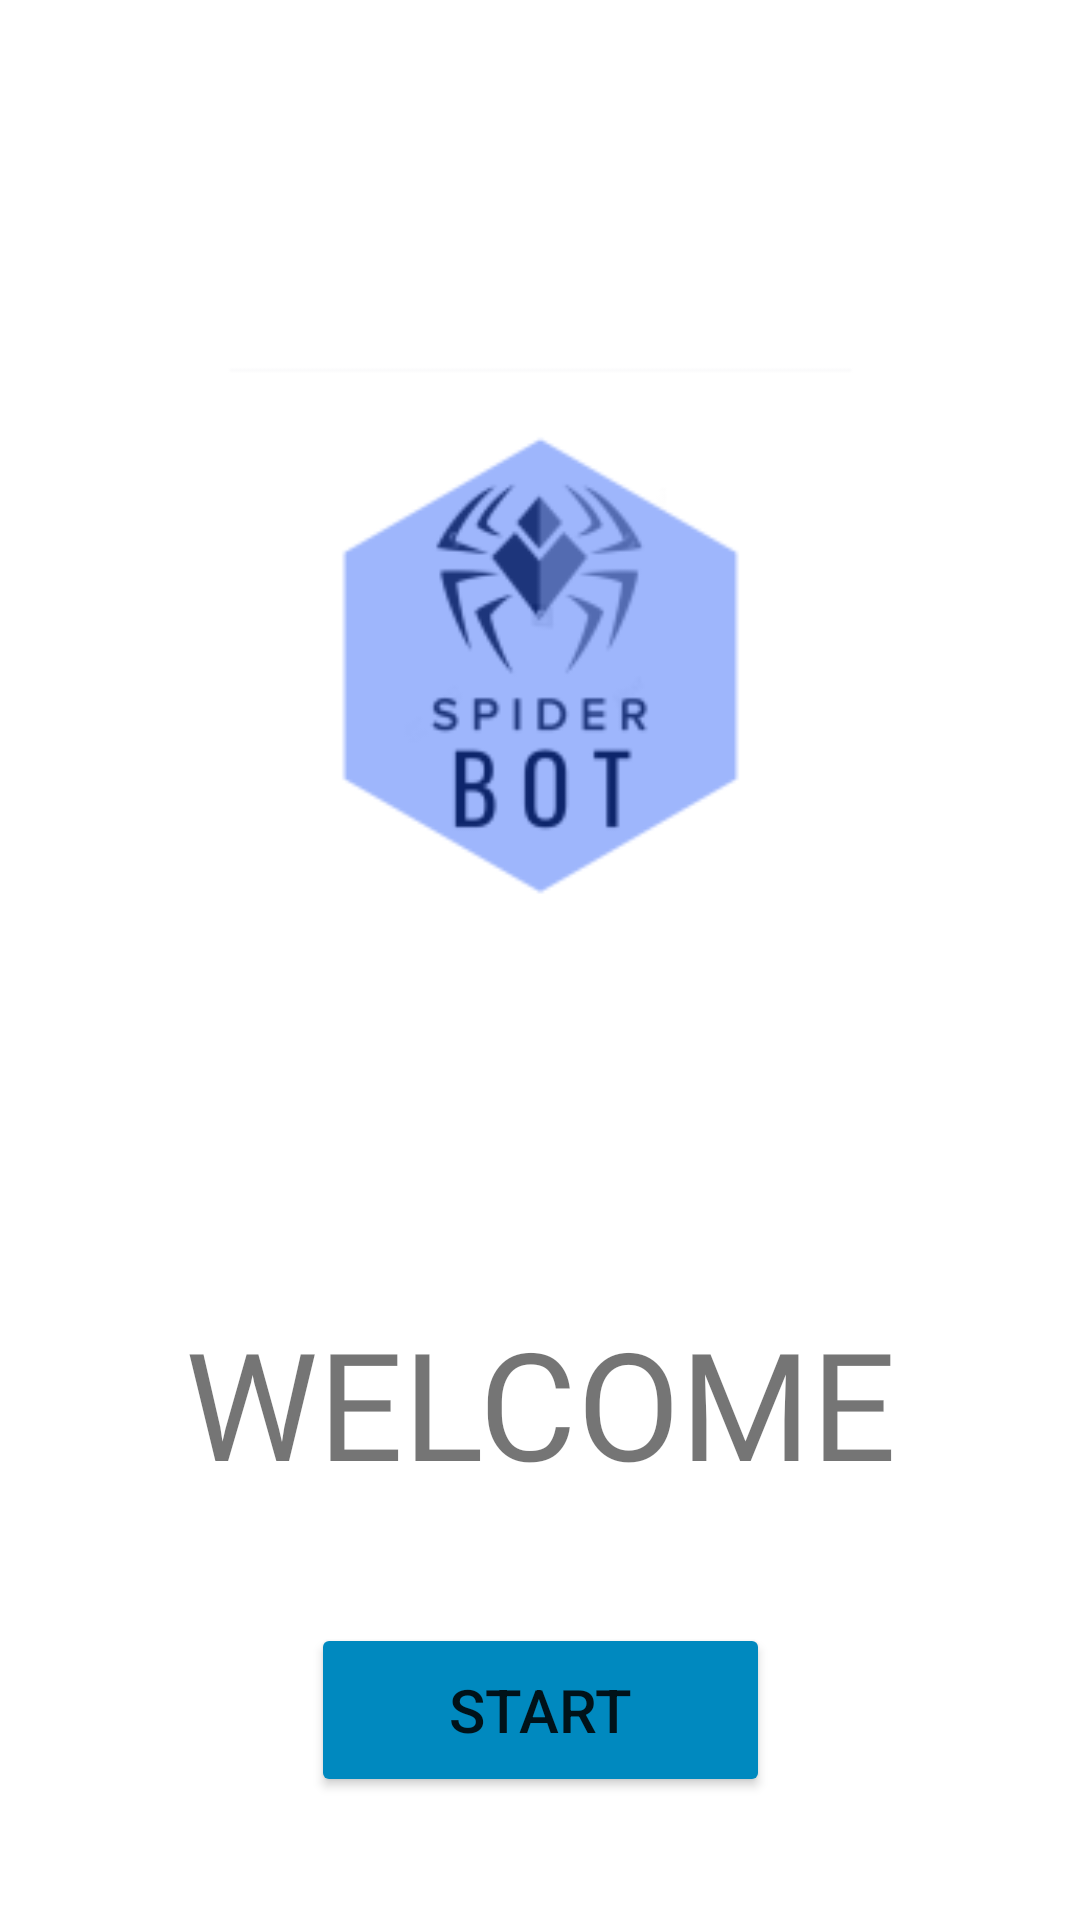

Produce the Android XML layout that renders to this screen, including the resource entries it uses.
<!-- AndroidManifest.xml: application theme Theme.QuadrapedRobot -->
<!-- res/layout/activity_main.xml -->
<?xml version="1.0" encoding="utf-8"?>
<androidx.constraintlayout.widget.ConstraintLayout xmlns:android="http://schemas.android.com/apk/res/android"
    xmlns:app="http://schemas.android.com/apk/res-auto"
    xmlns:tools="http://schemas.android.com/tools"
    android:layout_width="match_parent"
    android:backgroundTint="@color/white"
    android:layout_height="match_parent"
    tools:context=".MainActivity">

    <TextView
        android:id="@+id/welcome"
        android:layout_width="356dp"
        android:layout_height="66dp"
        android:fontFamily="@font/black_ops_one"
        android:gravity="center_horizontal"
        android:text="@string/welcome"
        android:textAlignment="center"
        android:textSize="50sp"
        app:layout_constraintBottom_toBottomOf="parent"
        app:layout_constraintHorizontal_bias="0.49"
        app:layout_constraintLeft_toLeftOf="parent"
        app:layout_constraintRight_toRightOf="parent"
        app:layout_constraintTop_toTopOf="parent"
        app:layout_constraintVertical_bias="0.756" />



    <Button
        android:id="@+id/start"
        android:layout_width="153dp"
        android:layout_height="58dp"
        android:text="@string/start"
        android:textSize="20sp"
        android:backgroundTint="@color/spider"
        app:layout_constraintBottom_toBottomOf="parent"
        app:layout_constraintEnd_toEndOf="parent"
        app:layout_constraintStart_toStartOf="parent"
        android:onClick="connect"
        app:layout_constraintTop_toBottomOf="@+id/welcome"
         />

    <ImageView
        android:id="@+id/imageView"
        android:layout_width="339dp"
        android:layout_height="389dp"
        app:layout_constraintBottom_toBottomOf="parent"
        app:layout_constraintEnd_toEndOf="parent"
        app:layout_constraintStart_toStartOf="parent"
        app:layout_constraintTop_toTopOf="parent"
        app:layout_constraintVertical_bias="0.127"
        app:srcCompat="@mipmap/bot_foreground"
        tools:ignore="VectorDrawableCompat" />

</androidx.constraintlayout.widget.ConstraintLayout>
<!-- resources referenced by this layout -->
<resources>
  <color name="spider">#0089BF</color>
  <color name="white">#FFFFFFFF</color>
  <!-- mipmap bot_foreground: png bitmap (mipmap-hdpi, 3871 bytes) -->
  <string name="start">Start</string>
  <string name="welcome">WELCOME</string>
  <style name="Theme.QuadrapedRobot" parent="Theme.MaterialComponents.DayNight.NoActionBar">
          
          <item name="colorPrimary">@color/purple_500</item>
          <item name="colorPrimaryVariant">@color/purple_700</item>
          <item name="colorOnPrimary">@color/white</item>
          
          <item name="colorSecondary">@color/teal_200</item>
          <item name="colorSecondaryVariant">@color/teal_700</item>
          <item name="colorOnSecondary">@color/black</item>
          
          <item name="android:statusBarColor" tools:targetApi="l">?attr/colorPrimaryVariant</item>
          
      </style>
  <color name="purple_500">#FF6200EE</color>
  <color name="purple_700">#FF3700B3</color>
  <color name="teal_200">#FF03DAC5</color>
  <color name="teal_700">#FF018786</color>
  <color name="black">#FF000000</color>
</resources>
